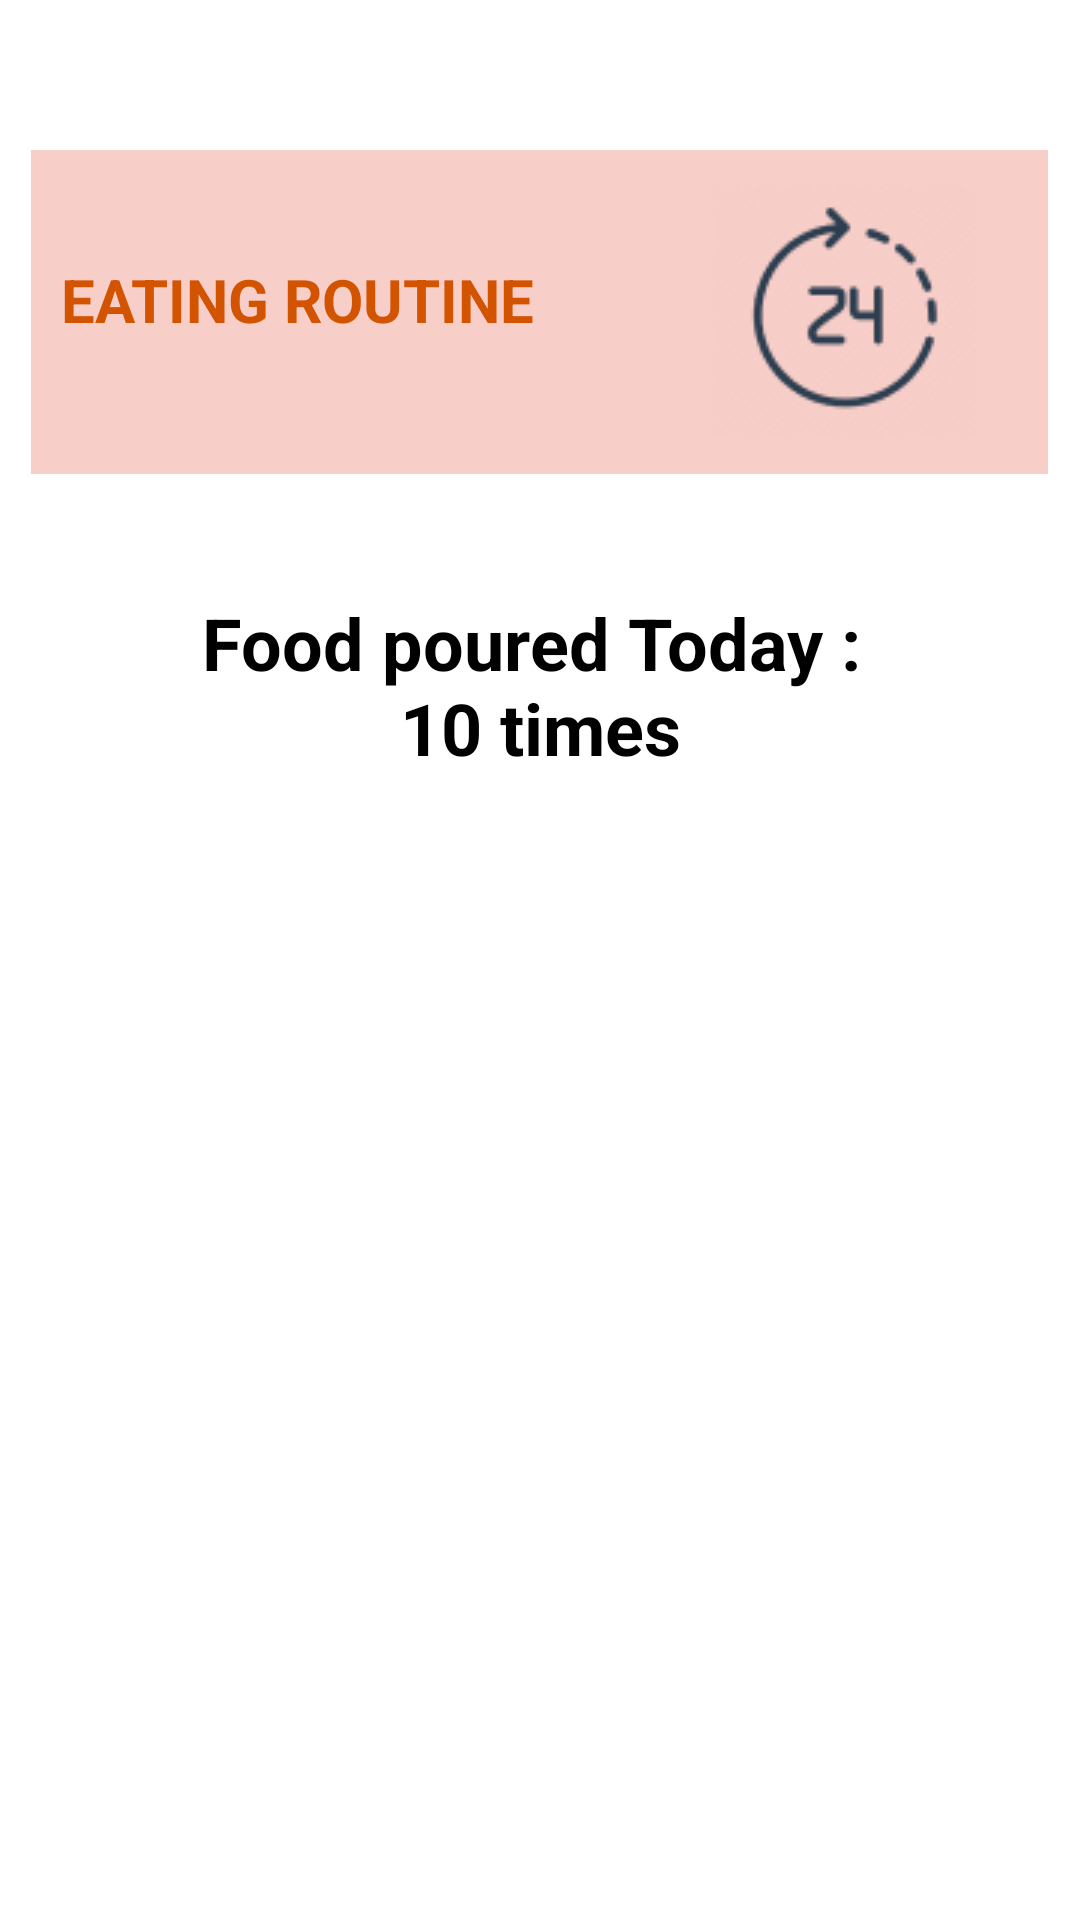

Reconstruct the res/layout file that produces this screen, plus the resources it refers to.
<!-- AndroidManifest.xml: application theme Theme.FeedMe -->
<!-- res/layout/activity_eating_routine.xml -->
<?xml version="1.0" encoding="utf-8"?>
<LinearLayout xmlns:android="http://schemas.android.com/apk/res/android"
    xmlns:app="http://schemas.android.com/apk/res-auto"
    xmlns:tools="http://schemas.android.com/tools"
    android:layout_width="match_parent"
    android:layout_height="match_parent"
    android:orientation="vertical"
    tools:context=".EatingRoutine">

    <RelativeLayout
        android:layout_width="wrap_content"
        android:layout_height="wrap_content"
        android:layout_gravity="center_horizontal"
        android:layout_marginTop="50dp">

        <LinearLayout
            android:id="@+id/linearLayout4"
            android:layout_width="339dp"
            android:layout_height="108dp"
            android:background="#f8cec9"
            android:orientation="horizontal">

            <TextView
                android:id="@+id/textView4"
                android:layout_width="198dp"
                android:layout_height="35dp"
                android:layout_gravity="center_vertical"
                android:layout_marginStart="10dp"
                android:gravity="start"
                android:text="EATING ROUTINE"
                android:textAllCaps="true"
                android:textColor="#D35400"
                android:textSize="20sp"
                android:textStyle="bold" />

            <ImageView
                android:id="@+id/imageView4"
                android:layout_width="87dp"
                android:layout_height="83dp"
                android:layout_gravity="center_vertical"
                android:layout_marginStart="20dp"
                android:src="@drawable/image4" />

        </LinearLayout>

    </RelativeLayout>

    <TextView
        android:layout_width="match_parent"
        android:layout_height="wrap_content"
        android:layout_marginTop="40dp"
        android:gravity="center_horizontal|top"
        android:text="@string/food_poured"
        android:textColor="@color/black"
        android:textSize="24sp"
        android:textStyle="bold" />

    <TextView
        android:id="@+id/mg_consumed"
        android:layout_width="267dp"
        android:layout_height="76dp"
        android:layout_gravity="center"
        android:layout_marginTop="20dp"
        android:gravity="center_horizontal|center"
        android:text=""
        android:textColor="#C0392B"
        android:textSize="22sp"
        android:textStyle="bold" />


</LinearLayout>
<!-- resources referenced by this layout -->
<resources>
  <color name="black">#FF000000</color>
  <!-- drawable image4: png bitmap (drawable, 3911 bytes) -->
  <string name="food_poured">Food poured Today : \n10 times</string>
  <style name="Theme.FeedMe" parent="Theme.MaterialComponents.Light.NoActionBar">
          
          <item name="colorPrimary">@color/purple_500</item>
          <item name="colorPrimaryVariant">@color/purple_700</item>
          <item name="colorOnPrimary">@color/white</item>
          
          <item name="colorSecondary">@color/teal_200</item>
          <item name="colorSecondaryVariant">@color/teal_700</item>
          <item name="colorOnSecondary">@color/black</item>
          
          <item name="android:statusBarColor" tools:targetApi="l">?attr/colorPrimaryVariant</item>
          
      </style>
  <color name="purple_500">#FF6200EE</color>
  <color name="purple_700">#FF3700B3</color>
  <color name="white">#FFFFFFFF</color>
  <color name="teal_200">#FF03DAC5</color>
  <color name="teal_700">#FF018786</color>
</resources>
